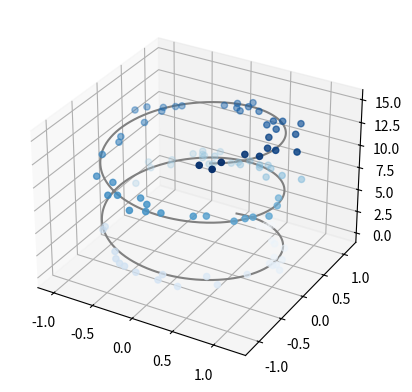
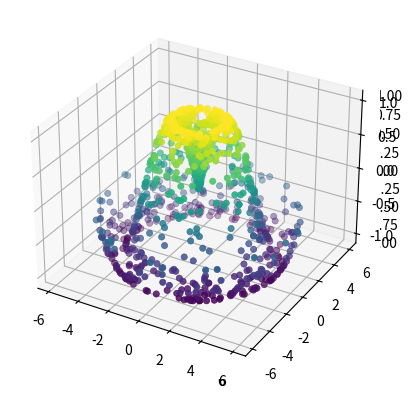

Source code (Python) for these figures, in order:
import matplotlib.pyplot as plt
import numpy as np
from mpl_toolkits import mplot3d

ax = plt.axes(projection='3d')

zline = np.linspace(0,15,1000)
xline = np.sin(zline)
yline = np.cos(zline)

ax.plot(xline,yline,zline,'grey')

zdata = 15 * np.random.random(100)
xdata = np.sin(zdata) + 0.1 * np.random.randn(100)
ydata = np.cos(zdata) + 0.1 * np.random.randn(100)

ax.scatter3D(xdata,ydata,zdata,c=zdata, cmap='Blues')




#Contour plot

def f(x,y):
    return np.sin(np.sqrt(x**2 + y**2))

x = np.linspace(-6, 6, 30)
y = np.linspace(-6, 6, 30)

X,Y = np.meshgrid(x,y)
Z = f(X,Y)

fig = plt.figure()
ax = plt.axes(projection='3d')
ax.contour3D(X, Y, Z, 50, cmap='binary')
ax.set_xlabel('X')
ax.set_ylabel('Y')
ax.set_zlabel('Z')
plt.show()



#Surface Triangulation

theta = 2 * np.pi * np.random.random(1000)
r = 6 * np.random.random(1000)
x = np.ravel(r * np.sin(theta))
y = np.ravel(r * np.cos(theta))
z = f(x, y)

ax = plt.axes(projection='3d')
ax.scatter(x, y, z, c=z, cmap='viridis', linewidth=0.5)

plt.show()